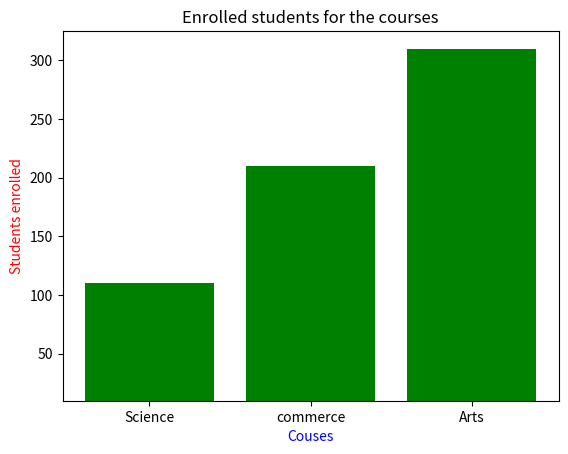

Generate this figure with matplotlib:
#bar chart
import matplotlib.pyplot as plt
x = ["Science","commerce","Arts"]
h = [100,200,300]
#w = [0.1,0.2,0.3]
#b = [10,20,100]
plt.bar(x,h,bottom=10,color="green")
plt.xlabel("Couses",color="blue")
plt.ylabel("Students enrolled",color="red")
plt.title("Enrolled students for the courses")
plt.show()